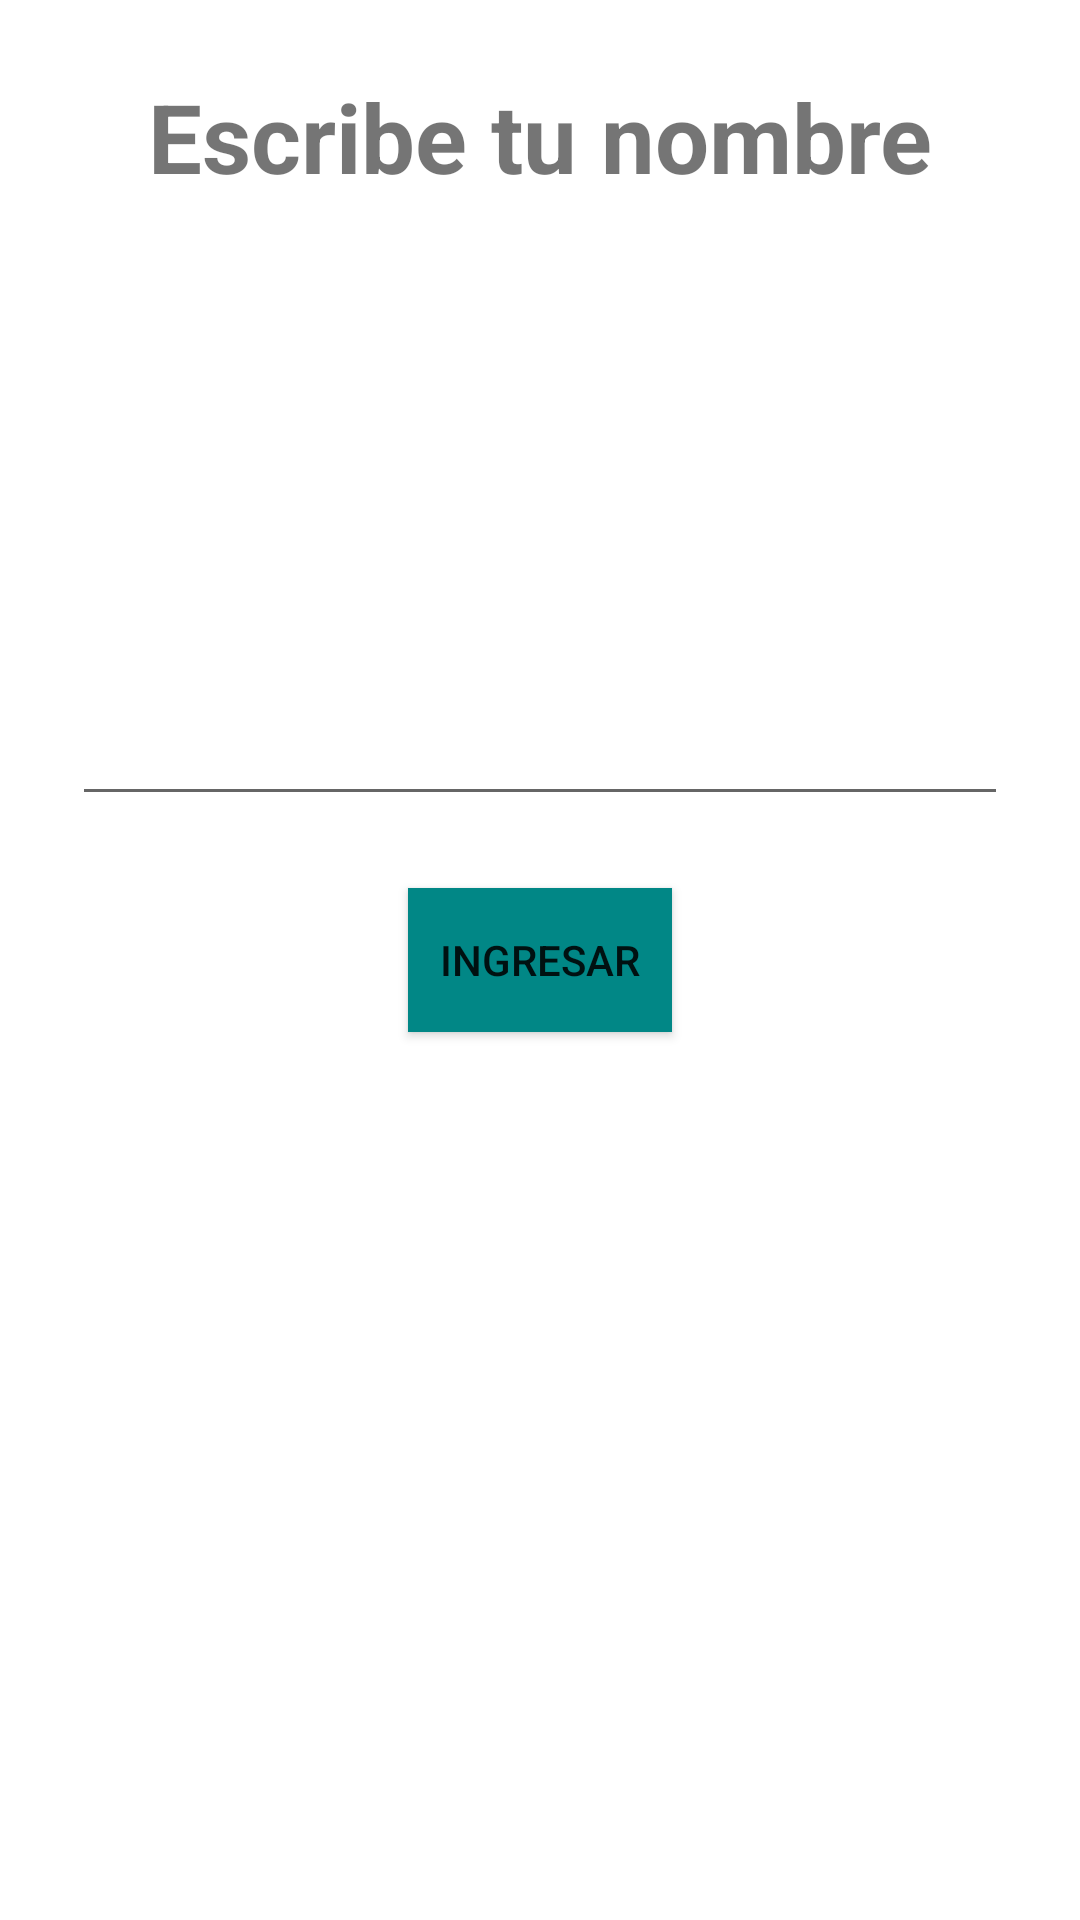

Reconstruct the res/layout file that produces this screen, plus the resources it refers to.
<!-- AndroidManifest.xml: application theme Theme.ArisCourse -->
<!-- res/layout/activity_main.xml -->
<?xml version="1.0" encoding="utf-8"?>
<androidx.constraintlayout.widget.ConstraintLayout xmlns:android="http://schemas.android.com/apk/res/android"
    xmlns:app="http://schemas.android.com/apk/res-auto"
    xmlns:tools="http://schemas.android.com/tools"
    android:layout_width="match_parent"
    android:layout_height="match_parent"
    tools:context=".firstapp.MainActivity">

    <TextView
        android:layout_width="wrap_content"
        android:layout_height="wrap_content"
        android:text="Escribe tu nombre"
        android:layout_marginTop="24dp"
        android:textSize="32sp"
        android:textStyle="bold"
        app:layout_constraintEnd_toEndOf="parent"
        app:layout_constraintStart_toStartOf="parent"
        app:layout_constraintTop_toTopOf="parent" />

    <androidx.appcompat.widget.AppCompatEditText
        android:id="@+id/etName"
        android:layout_width="0dp"
        android:layout_height="wrap_content"
        app:layout_constraintBottom_toTopOf="@+id/btnEnter"
        app:layout_constraintStart_toStartOf="parent"
        app:layout_constraintEnd_toEndOf="parent"
        android:maxLines="1"
        android:singleLine="true"
        android:layout_margin="24dp"
        />

    <androidx.appcompat.widget.AppCompatButton
        android:id="@+id/btnEnter"
        android:layout_width="wrap_content"
        android:layout_height="wrap_content"
        app:layout_constraintTop_toTopOf="parent"
        app:layout_constraintEnd_toEndOf="parent"
        app:layout_constraintStart_toStartOf="parent"
        app:layout_constraintBottom_toBottomOf="parent"
        android:text="Ingresar"
        android:background="@color/teal_700"
        />

</androidx.constraintlayout.widget.ConstraintLayout>
<!-- resources referenced by this layout -->
<resources>
  <style name="Theme.ArisCourse" parent="Theme.MaterialComponents.DayNight.DarkActionBar">
          
          <item name="colorPrimary">@color/purple_500</item>
          <item name="colorPrimaryVariant">@color/purple_700</item>
          <item name="colorOnPrimary">@color/white</item>
          
          <item name="colorSecondary">@color/teal_200</item>
          <item name="colorSecondaryVariant">@color/teal_700</item>
          <item name="colorOnSecondary">@color/black</item>
          
          <item name="android:statusBarColor">?attr/colorPrimaryVariant</item>
          
      </style>
  <!-- not gathered from this repository: default colours our renderer supplied (Android Studio template values) -->
  <color name="purple_500">#FF6200EE</color>
  <color name="purple_700">#FF3700B3</color>
  <color name="teal_200">#FF03DAC5</color>
  <color name="teal_700">#FF018786</color>
  <color name="black">#FF000000</color>
  <color name="white">#FFFFFFFF</color>
</resources>
